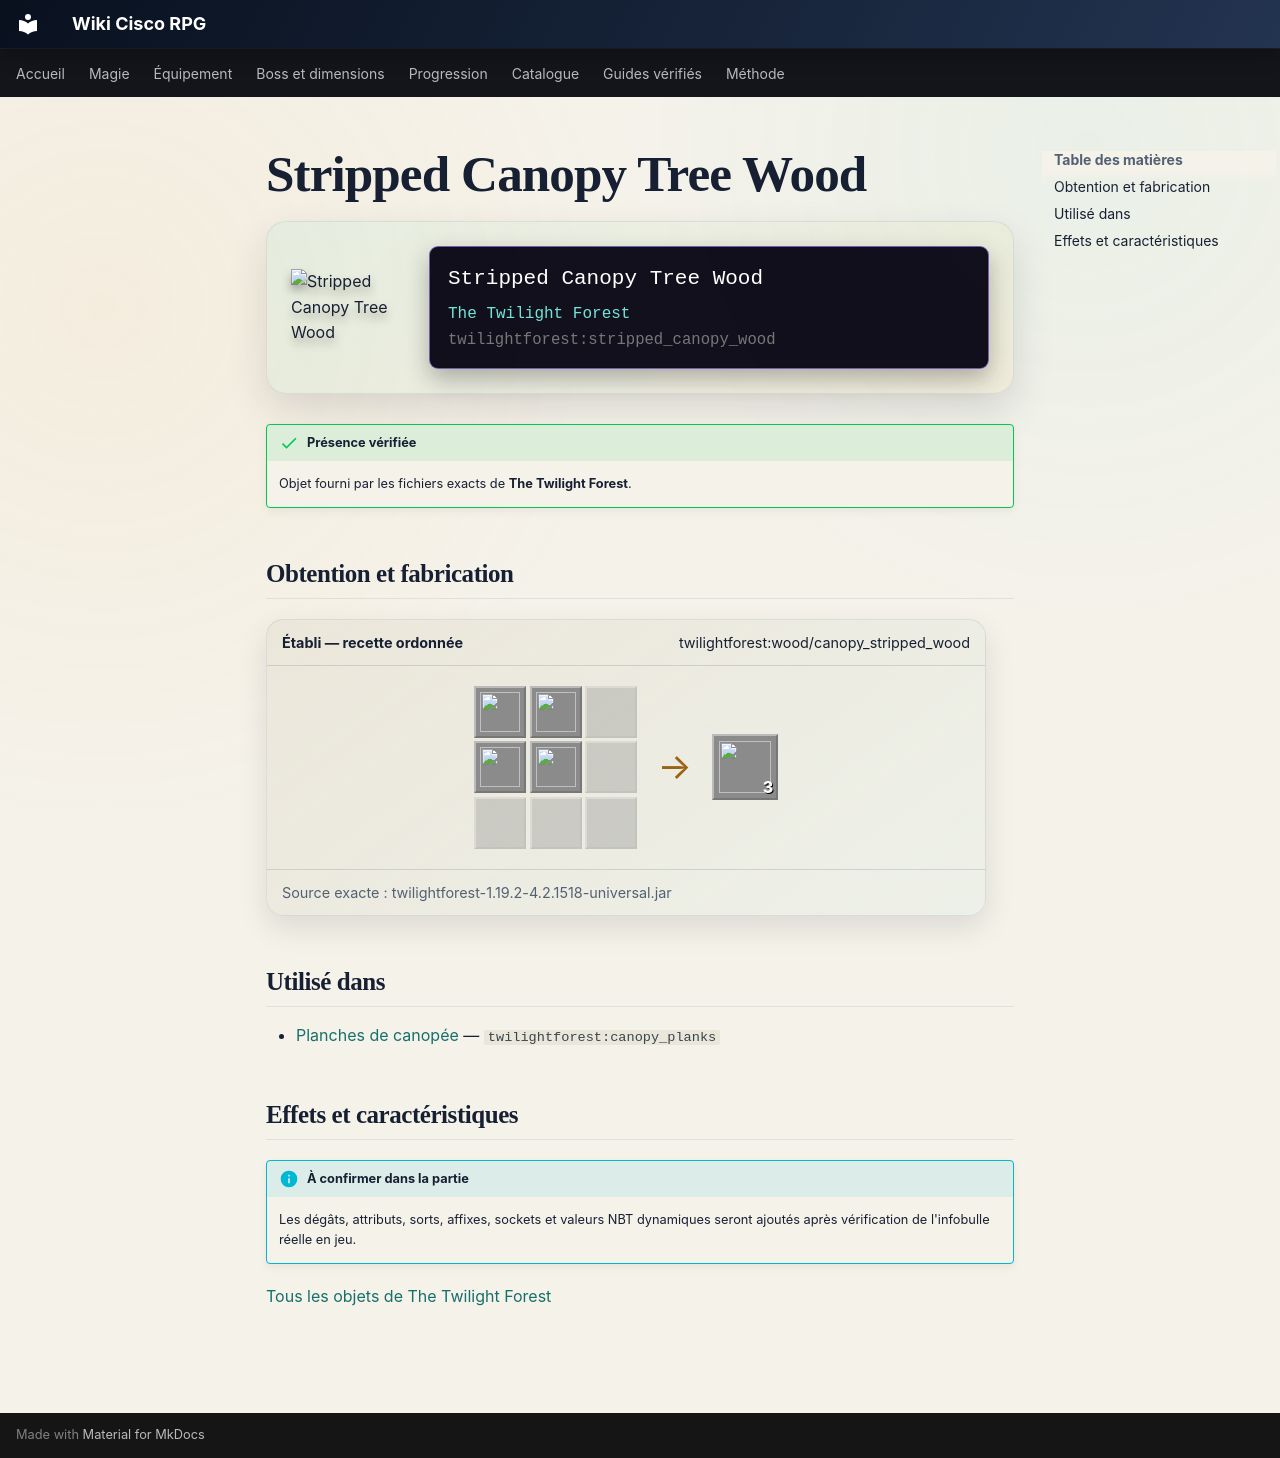

repository: Kloups-Dev/wiki-cisco-rpg · page: catalogue/objets/twilightforest/stripped_canopy_wood/index.html · generator: mkdocs

# Stripped Canopy Tree Wood

<div class="mc-item-showcase">
<img class="mc-item-icon" src="../../../../assets/generated/items/twilightforest/stripped_canopy_wood.png" alt="Stripped Canopy Tree Wood">
<div class="mc-tooltip-card">
<div class="mc-tooltip-card__name">Stripped Canopy Tree Wood</div>
<div class="mc-tooltip-card__mod">The Twilight Forest</div>
<div class="mc-tooltip-card__id">twilightforest:stripped_canopy_wood</div>
</div>
</div>

!!! success "Présence vérifiée"
    Objet fourni par les fichiers exacts de **The Twilight Forest**.

## Obtention et fabrication

<div class="jei-recipe"><div class="jei-recipe__head"><strong>Établi — recette ordonnée</strong><span>twilightforest:wood/canopy_stripped_wood</span></div><div class="jei-recipe__body"><div class="jei-grid"><a class="jei-slot" href="../../../../catalogue/objets/twilightforest/stripped_canopy_log/" title="Stripped Canopy Tree Log (twilightforest:stripped_canopy_log)"><img src="../../../../assets/generated/items/twilightforest/stripped_canopy_log.png" alt="" loading="lazy"></a><a class="jei-slot" href="../../../../catalogue/objets/twilightforest/stripped_canopy_log/" title="Stripped Canopy Tree Log (twilightforest:stripped_canopy_log)"><img src="../../../../assets/generated/items/twilightforest/stripped_canopy_log.png" alt="" loading="lazy"></a><span class="jei-slot jei-slot--empty"></span><a class="jei-slot" href="../../../../catalogue/objets/twilightforest/stripped_canopy_log/" title="Stripped Canopy Tree Log (twilightforest:stripped_canopy_log)"><img src="../../../../assets/generated/items/twilightforest/stripped_canopy_log.png" alt="" loading="lazy"></a><a class="jei-slot" href="../../../../catalogue/objets/twilightforest/stripped_canopy_log/" title="Stripped Canopy Tree Log (twilightforest:stripped_canopy_log)"><img src="../../../../assets/generated/items/twilightforest/stripped_canopy_log.png" alt="" loading="lazy"></a><span class="jei-slot jei-slot--empty"></span><span class="jei-slot jei-slot--empty"></span><span class="jei-slot jei-slot--empty"></span><span class="jei-slot jei-slot--empty"></span></div><span class="jei-arrow">→</span><span class="jei-slot jei-slot--result"><img src="../../../../assets/generated/items/twilightforest/stripped_canopy_wood.png" alt=""><span class="jei-count">3</span></span></div><div class="jei-recipe__source">Source exacte : twilightforest-1.19.2-4.2.1518-universal.jar</div></div>

## Utilisé dans

- [Planches de canopée](../../../catalogue/objets/twilightforest/canopy_planks.md) — <code>twilightforest:canopy_planks</code>

## Effets et caractéristiques

!!! info "À confirmer dans la partie"
    Les dégâts, attributs, sorts, affixes, sockets et valeurs NBT dynamiques seront ajoutés après vérification de l'infobulle réelle en jeu.

[Tous les objets de The Twilight Forest](../../../contenu/twilight-forest.md)
